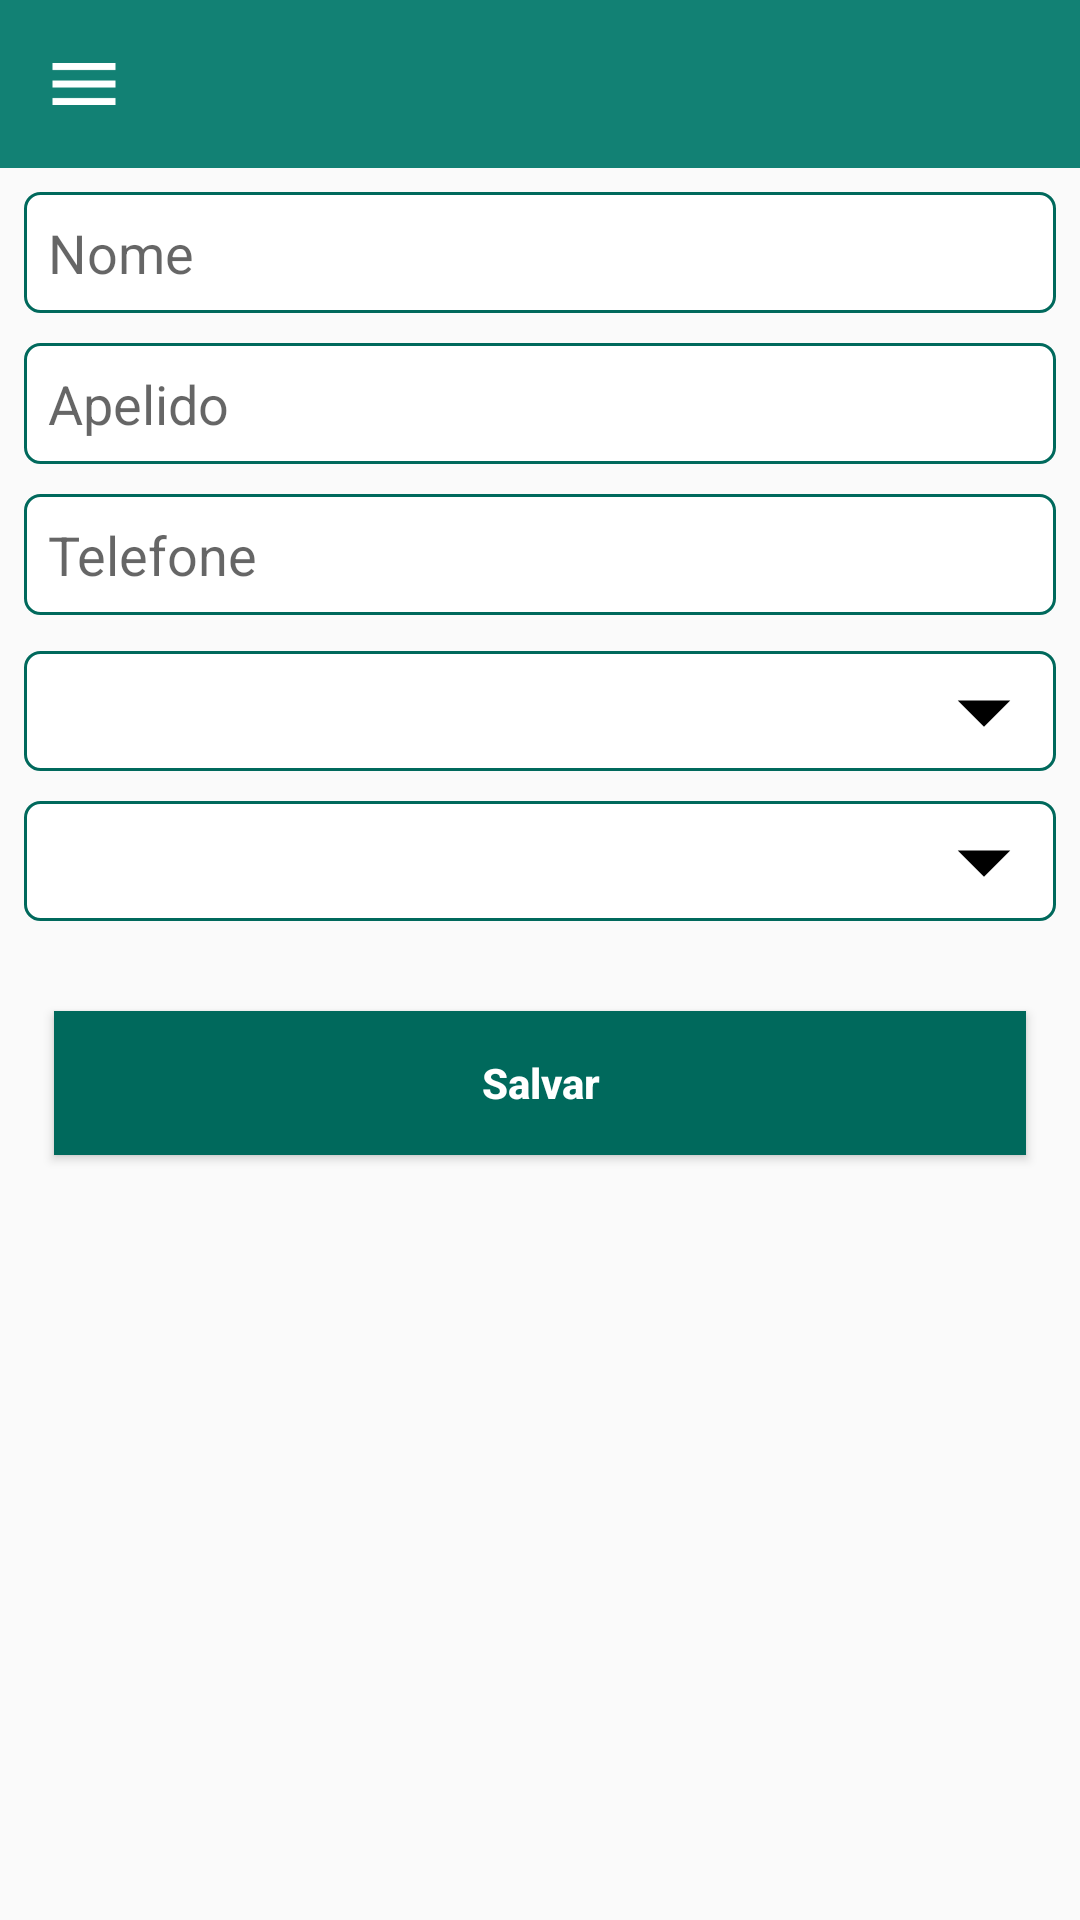

Reconstruct the res/layout file that produces this screen, plus the resources it refers to.
<!-- AndroidManifest.xml: application theme AppTheme -->
<!-- res/layout/tutored_activity.xml -->
<?xml version="1.0" encoding="utf-8"?>
<LinearLayout xmlns:android="http://schemas.android.com/apk/res/android"
    android:layout_width="match_parent"
    android:layout_height="match_parent"
    android:orientation="vertical">

    <include layout="@layout/include_toolbar" />

    <LinearLayout
        android:layout_width="match_parent"
        android:layout_height="match_parent"
        android:orientation="vertical"
        android:padding="8dp">

        <EditText
            android:id="@+id/tutored_name"
            android:layout_width="match_parent"
            android:layout_height="wrap_content"
            android:background="@drawable/fields_background"
            android:hint="Nome"
            android:padding="8dp" />

        <EditText
            android:id="@+id/tutored_surname"
            android:layout_width="match_parent"
            android:layout_height="wrap_content"
            android:layout_marginTop="10dp"
            android:background="@drawable/fields_background"
            android:hint="Apelido"
            android:padding="8dp" />

        <EditText
            android:id="@+id/tutored_phone_number"
            android:layout_width="match_parent"
            android:layout_height="wrap_content"
            android:layout_marginBottom="12dp"
            android:layout_marginTop="10dp"
            android:background="@drawable/fields_background"
            android:hint="Telefone"
            android:padding="8dp" />

        <Spinner
            android:id="@+id/tutored_carrer"
            style="@style/spinner_style"
            android:layout_width="fill_parent"
            android:layout_height="wrap_content" />

        <Spinner
            android:id="@+id/tutored_position"
            style="@style/spinner_style"
            android:layout_width="fill_parent"
            android:layout_height="wrap_content"
            android:layout_marginTop="10dp" />

        <Button
            android:id="@+id/save_tutored"
            android:layout_width="match_parent"
            android:layout_height="wrap_content"
            android:layout_gravity="center"
            android:layout_marginLeft="10dp"
            android:layout_marginRight="10dp"
            android:layout_marginTop="30dp"
            android:background="#00695C"
            android:text="@string/submit"
            android:textAllCaps="false"
            android:textColor="#fff"
            android:textStyle="bold" />

    </LinearLayout>

</LinearLayout>
<!-- res/layout/include_toolbar.xml (included above) -->
<?xml version="1.0" encoding="utf-8"?>
<android.support.v7.widget.Toolbar xmlns:android="http://schemas.android.com/apk/res/android"
    xmlns:app="http://schemas.android.com/apk/res-auto"
    android:id="@+id/toolbar"
    android:layout_width="match_parent"
    android:layout_height="wrap_content"
    android:background="#128174"
    app:navigationIcon="@mipmap/ic_menu"
    app:popupTheme="@style/ThemeOverlay.AppCompat.Light"
    android:theme="@style/Base.ThemeOverlay.AppCompat.Dark" />
<!-- resources referenced by this layout -->
<resources>
  <!-- drawable fields_background (drawable) -->
  <?xml version="1.0" encoding="utf-8"?>
  <shape xmlns:android="http://schemas.android.com/apk/res/android">
  
      <solid android:color="#fff" />
  
      <stroke android:width="1dp" android:color="#00695C"/>
  
      <corners android:radius="5dp" />
  
  </shape>
  <!-- mipmap ic_menu: png bitmap (mipmap-hdpi, 156 bytes) -->
  <string name="submit">Salvar</string>
  <style name="spinner_style">
          <item name="android:background">@drawable/selectors_background</item>
      </style>
  <style name="AppTheme" parent="Theme.AppCompat.Light.DarkActionBar">
          
          <item name="colorPrimary">@color/colorPrimary</item>
          <item name="colorPrimaryDark">@color/colorPrimaryDark</item>
          <item name="colorAccent">@color/colorAccent</item>
          <item name="windowActionBar">false</item>
          <item name="windowNoTitle">true</item>
          <item name="windowActionModeOverlay">true</item>
          <item name="actionModeBackground">@color/colorPrimaryDark</item>
      </style>
  <!-- drawable selectors_background (drawable) -->
  <?xml version="1.0" encoding="utf-8"?>
  <selector xmlns:android="http://schemas.android.com/apk/res/android">
      <item>
          <layer-list>
              <item>
                  <shape>
                      <gradient android:angle="90" android:endColor="#ffffff" android:startColor="#ffffff" android:type="linear" />
  
                      <stroke android:width="1dp" android:color="#00695C" />
  
                      <corners android:radius="5dp" />
  
                      <padding android:bottom="-4dp" android:top="-4dp" />
  
                  </shape>
              </item>
              <item>
                  <bitmap android:gravity="center|right" android:src="@mipmap/ic_drop_down" />
              </item>
          </layer-list>
      </item>
  </selector>
  <color name="colorPrimary">#B2DFDB</color>
  <color name="colorPrimaryDark">#005147</color>
  <color name="colorAccent">#FF4081</color>
</resources>
